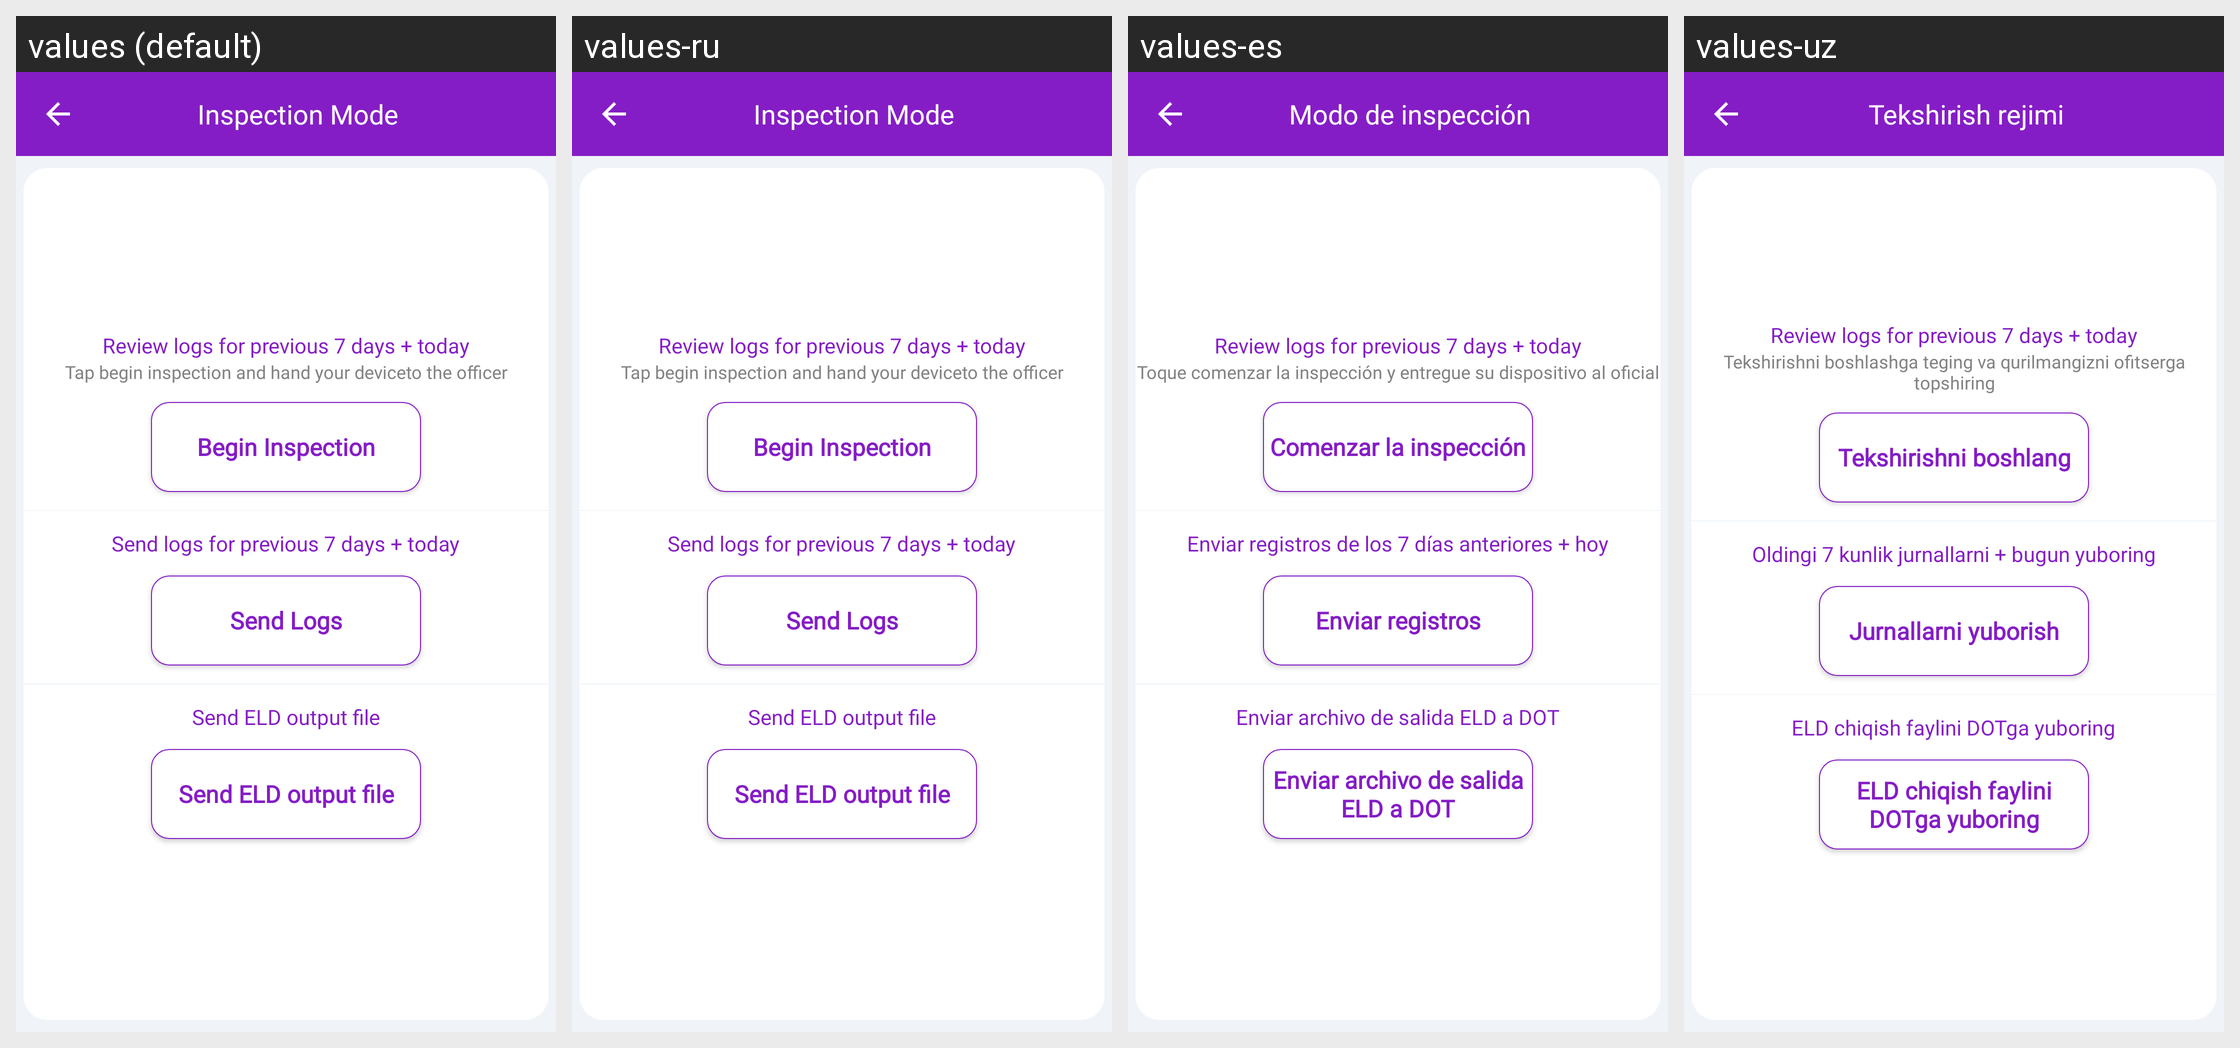

Strings drawn on this Android screen and how each of the app's shown locales translates them:
Android screen res/layout/activity_inspection_module.xml rendered under 4 locales, left to right: values (default), values-ru, values-es, values-uz. Device: Nexus 5 (rendered at 1080×1920; each locale shown at half size, 540×960, under a caption strip naming it); theme AppTheme.NoActionBar.
Other locales in the repository, not shown: values-fr.
Strings drawn on this screen, with the default value and each locale's value (text and hints the layout hard-codes, and strings that could not be matched under every locale, appear in the picture but are not listed):

inspection_mode
  values: Inspection Mode
  values-ru: Inspection Mode  [not translated; the default value is used]
  values-es: Modo de inspección
  values-uz: Tekshirish rejimi

review_logs_for_previous_7_days_today
  values: Review logs for previous 7 days + today
  values-ru: Review logs for previous 7 days + today  [not translated; the default value is used]
  values-es: Review logs for previous 7 days + today  [not translated; the default value is used]
  values-uz: Review logs for previous 7 days + today  [not translated; the default value is used]

tap_begin_inspection_and_hand_your_deviceto_the_officer
  values: Tap begin inspection and hand your deviceto the officer
  values-ru: Tap begin inspection and hand your deviceto the officer  [not translated; the default value is used]
  values-es: Toque comenzar la inspección y entregue su dispositivo al oficial
  values-uz: Tekshirishni boshlashga teging va qurilmangizni ofitserga topshiring

begin_inspection
  values: Begin Inspection
  values-ru: Begin Inspection  [not translated; the default value is used]
  values-es: Comenzar la inspección
  values-uz: Tekshirishni boshlang

send_logs_for_previous_7_days_today
  values: Send logs for previous 7 days + today
  values-ru: Send logs for previous 7 days + today  [not translated; the default value is used]
  values-es: Enviar registros de los 7 días anteriores + hoy
  values-uz: Oldingi 7 kunlik jurnallarni + bugun yuboring

send_logs
  values: Send Logs
  values-ru: Send Logs  [not translated; the default value is used]
  values-es: Enviar registros
  values-uz: Jurnallarni yuborish

send_eld_output_file_to_dot
  values: Send ELD output file
  values-ru: Send ELD output file  [not translated; the default value is used]
  values-es: Enviar archivo de salida ELD a DOT
  values-uz: ELD chiqish faylini DOTga yuboring
